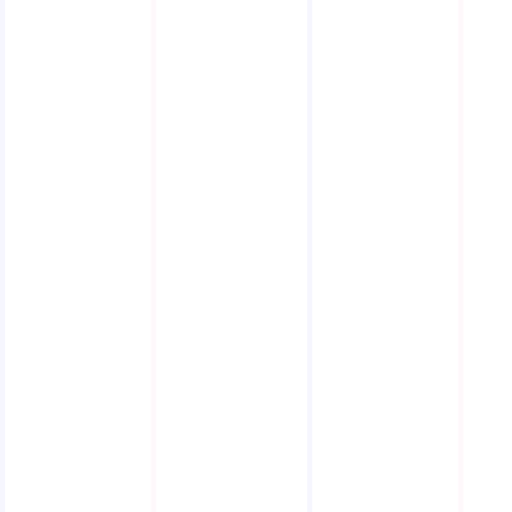
t = 0.00 s
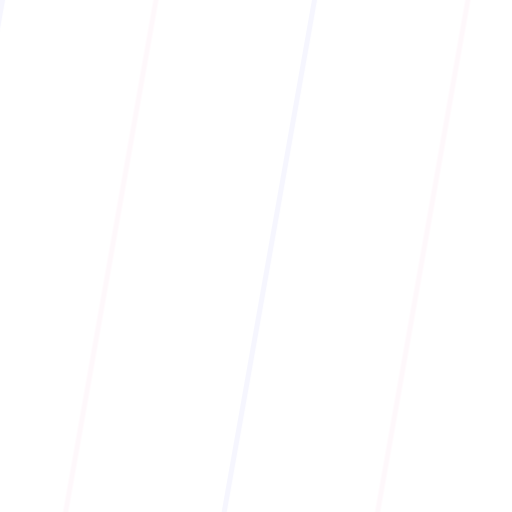
t = 1.67 s
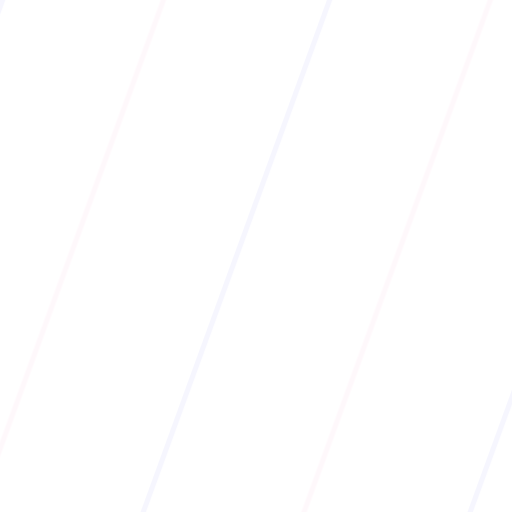
t = 3.33 s
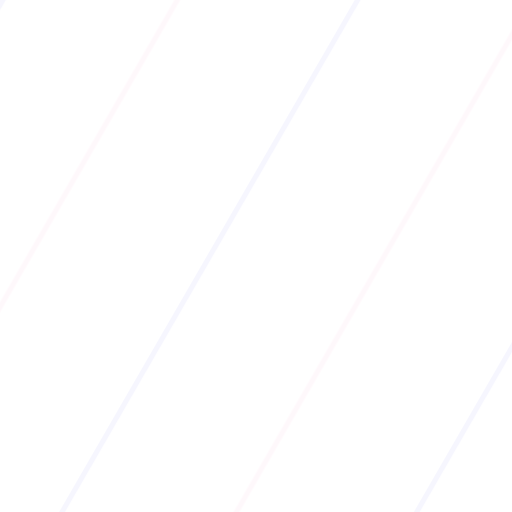
t = 5.00 s
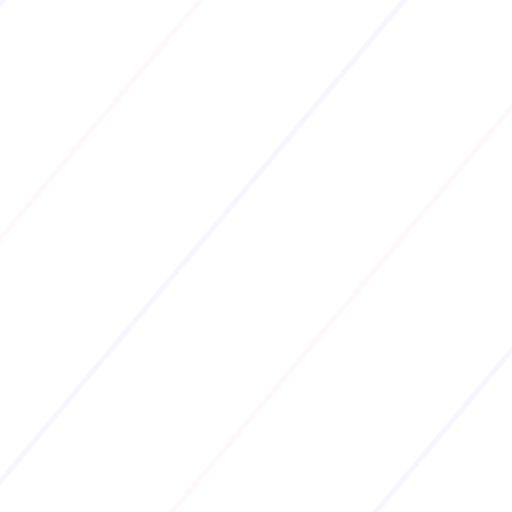
t = 6.67 s
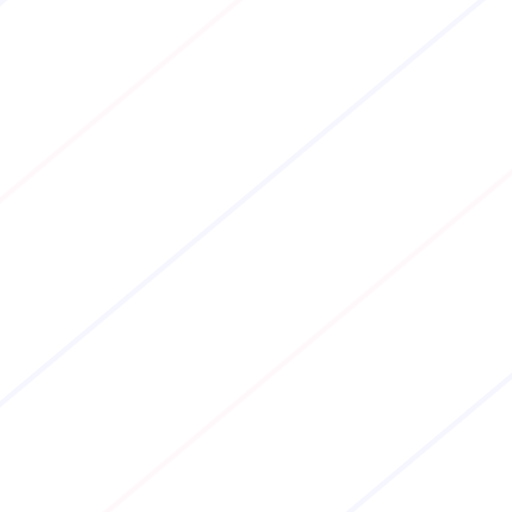
t = 8.33 s

The animated SVG that drew these frames (rendered in a browser with its animation timeline set to each time). Animation: 1 SMIL element (animateTransform=1); frames cover the first 8.33 s, repeats indefinitely.

<svg xmlns="http://www.w3.org/2000/svg" width="120" height="120" viewBox="0 0 50 50">
  <defs>
    <pattern id="lines" width="30" height="30" patternUnits="userSpaceOnUse" patternTransform="rotate(45)">
      <line x1="0" y1="0" x2="0" y2="30" stroke="rgba(99, 102, 241, 0.06)" stroke-width="1"/>
      <line x1="15" y1="0" x2="15" y2="30" stroke="rgba(236, 72, 153, 0.04)" stroke-width="0.5"/>
      <animateTransform attributeName="patternTransform" type="rotate" from="0" to="360" dur="60s" repeatCount="indefinite"/>
    </pattern>
  </defs>
  <rect width="60" height="60" fill="url(#lines)"/>
</svg>
